Run: headless pygame with SDL's dummy video driver; simulated clock (each Clock.tick advances the game by its frame time, no real sleeping); random seed 0; keys injected as events and as key.get_pressed() state; no mouse input.
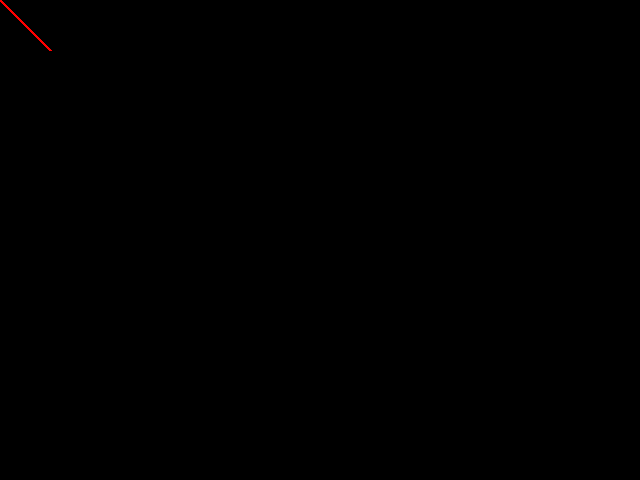
Frame 1 of 1 · flips 1–60 · no input (game ended)

The pygame program that drew these frames:

import pygame 
pygame.init()
screen_width, screen_height = 640, 480 
screen = pygame.display.set_mode((screen_width, screen_height))
pygame.display.set_caption("Myboard")
red=(255,0,0)
white=(255,255,255)
running=True 
while not running:
    for event in pygame.event.get(): 
        if event.type == pygame.QUIT: 
           running = False
        elif event.type== K_ESCAPE: # type: ignore
            print("Escape")
    screen.fill(white) 
pygame.draw.line(screen,red,(0,0),(50,50),3,)
pygame.display.flip() 
pygame.time.wait(20)
 
pygame.quit() 
